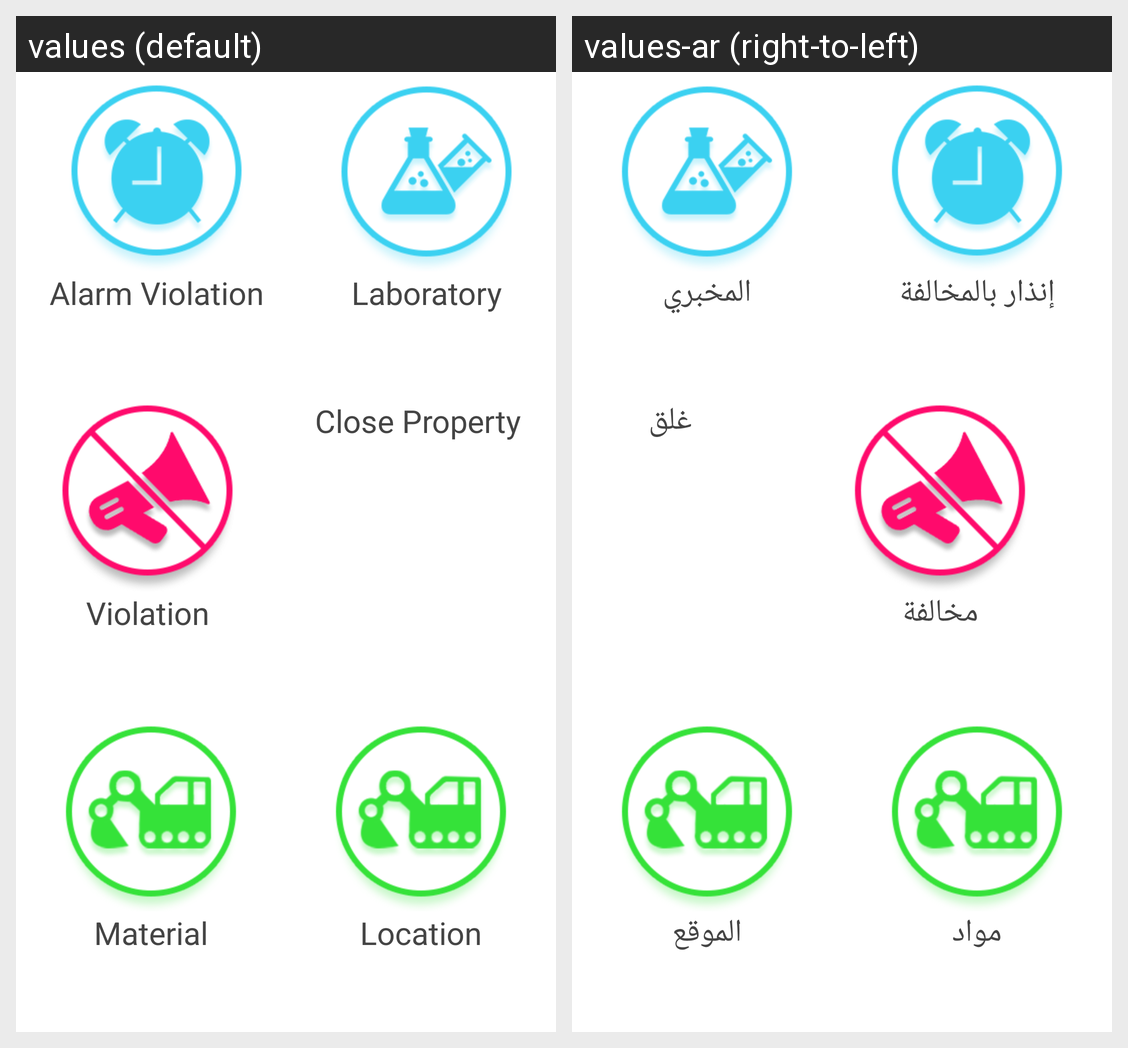

Here is an Android app screen in its default locale and in the app's own translations. Write out the translated-string differences for the strings that appear on this screen.
Android screen res/layout/dashboard_controller.xml rendered under 2 locales, left to right: values (default), values-ar (right-to-left). Device: Nexus 5 (rendered at 1080×1920; each locale shown at half size, 540×960, under a caption strip naming it); theme CustomActionBarTheme.
Strings drawn on this screen, with the default value and each locale's value (text and hints the layout hard-codes, and strings that could not be matched under every locale, appear in the picture but are not listed):

alarm_violation
  values: Alarm Violation
  values-ar: إنذار بالمخالفة

laboratory
  values: Laboratory
  values-ar: المخبري

txtviolation
  values: Violation
  values-ar: مخالفة

close_property
  values: Close Property
  values-ar: غلق

material
  values: Material
  values-ar: مواد

txtreceipt
  values: Location
  values-ar: الموقع
